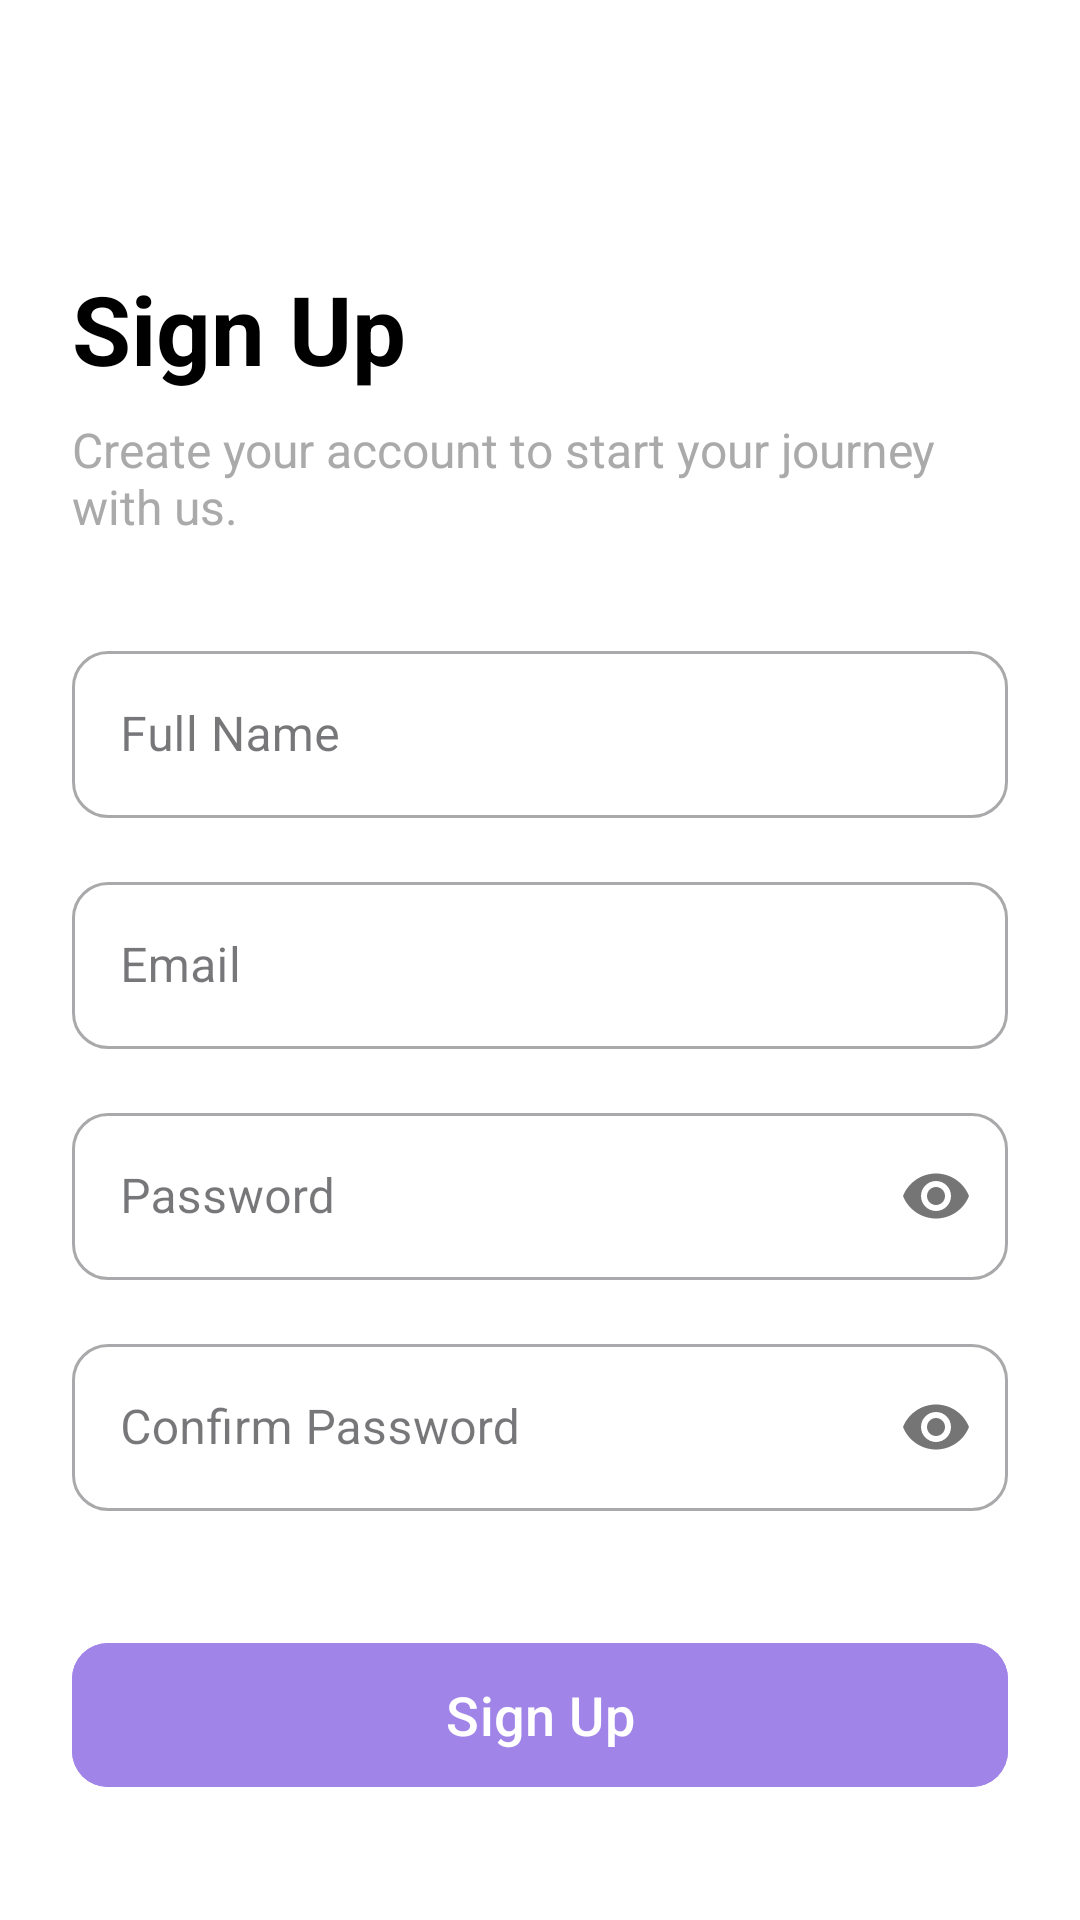

Write the Android layout XML for this screen, with the resource values it uses.
<!-- AndroidManifest.xml: application theme Theme.MedClickApp -->
<!-- res/layout/activity_sign_up.xml -->
<?xml version="1.0" encoding="utf-8"?>
<androidx.constraintlayout.widget.ConstraintLayout xmlns:android="http://schemas.android.com/apk/res/android"
    xmlns:app="http://schemas.android.com/apk/res-auto"
    xmlns:tools="http://schemas.android.com/tools"
    android:layout_width="match_parent"
    android:layout_height="match_parent"
    android:padding="24dp"
    android:background="@android:color/white"
    tools:context=".SignUpActivity">

    <TextView
        android:id="@+id/tv_title"
        android:layout_width="0dp"
        android:layout_height="wrap_content"
        android:text="Sign Up"
        android:textSize="32sp"
        android:textStyle="bold"
        android:textColor="@android:color/black"
        android:layout_marginTop="64dp"
        app:layout_constraintTop_toTopOf="parent"
        app:layout_constraintStart_toStartOf="parent"
        app:layout_constraintEnd_toEndOf="parent" />

    <TextView
        android:id="@+id/tv_subtitle"
        android:layout_width="0dp"
        android:layout_height="wrap_content"
        android:text="Create your account to start your journey with us."
        android:textSize="16sp"
        android:textColor="@android:color/darker_gray"
        android:layout_marginTop="8dp"
        app:layout_constraintTop_toBottomOf="@id/tv_title"
        app:layout_constraintStart_toStartOf="parent"
        app:layout_constraintEnd_toEndOf="parent" />

    
    <com.google.android.material.textfield.TextInputLayout
        android:id="@+id/til_full_name"
        style="@style/Widget.MaterialComponents.TextInputLayout.OutlinedBox"
        android:layout_width="0dp"
        android:layout_height="wrap_content"
        android:layout_marginTop="32dp"
        app:boxCornerRadiusBottomEnd="12dp"
        app:boxCornerRadiusBottomStart="12dp"
        app:boxCornerRadiusTopEnd="12dp"
        app:boxCornerRadiusTopStart="12dp"
        app:layout_constraintTop_toBottomOf="@id/tv_subtitle"
        app:layout_constraintStart_toStartOf="parent"
        app:layout_constraintEnd_toEndOf="parent">

        <com.google.android.material.textfield.TextInputEditText
            android:id="@+id/et_full_name"
            android:layout_width="match_parent"
            android:layout_height="wrap_content"
            android:hint="Full Name"
            android:inputType="textPersonName" />
    </com.google.android.material.textfield.TextInputLayout>

    
    <com.google.android.material.textfield.TextInputLayout
        android:id="@+id/til_email"
        style="@style/Widget.MaterialComponents.TextInputLayout.OutlinedBox"
        android:layout_width="0dp"
        android:layout_height="wrap_content"
        android:layout_marginTop="16dp"
        app:boxCornerRadiusBottomEnd="12dp"
        app:boxCornerRadiusBottomStart="12dp"
        app:boxCornerRadiusTopEnd="12dp"
        app:boxCornerRadiusTopStart="12dp"
        app:layout_constraintTop_toBottomOf="@id/til_full_name"
        app:layout_constraintStart_toStartOf="parent"
        app:layout_constraintEnd_toEndOf="parent">

        <com.google.android.material.textfield.TextInputEditText
            android:id="@+id/et_email"
            android:layout_width="match_parent"
            android:layout_height="wrap_content"
            android:hint="Email"
            android:inputType="textEmailAddress" />
    </com.google.android.material.textfield.TextInputLayout>

    
    <com.google.android.material.textfield.TextInputLayout
        android:id="@+id/til_password"
        style="@style/Widget.MaterialComponents.TextInputLayout.OutlinedBox"
        android:layout_width="0dp"
        android:layout_height="wrap_content"
        android:layout_marginTop="16dp"
        app:boxCornerRadiusBottomEnd="12dp"
        app:boxCornerRadiusBottomStart="12dp"
        app:boxCornerRadiusTopEnd="12dp"
        app:boxCornerRadiusTopStart="12dp"
        app:passwordToggleEnabled="true"
        app:layout_constraintTop_toBottomOf="@id/til_email"
        app:layout_constraintStart_toStartOf="parent"
        app:layout_constraintEnd_toEndOf="parent">

        <com.google.android.material.textfield.TextInputEditText
            android:id="@+id/et_password"
            android:layout_width="match_parent"
            android:layout_height="wrap_content"
            android:hint="Password"
            android:inputType="textPassword" />
    </com.google.android.material.textfield.TextInputLayout>

    
    <com.google.android.material.textfield.TextInputLayout
        android:id="@+id/til_confirm_password"
        style="@style/Widget.MaterialComponents.TextInputLayout.OutlinedBox"
        android:layout_width="0dp"
        android:layout_height="wrap_content"
        android:layout_marginTop="16dp"
        app:boxCornerRadiusBottomEnd="12dp"
        app:boxCornerRadiusBottomStart="12dp"
        app:boxCornerRadiusTopEnd="12dp"
        app:boxCornerRadiusTopStart="12dp"
        app:passwordToggleEnabled="true"
        app:layout_constraintTop_toBottomOf="@id/til_password"
        app:layout_constraintStart_toStartOf="parent"
        app:layout_constraintEnd_toEndOf="parent">

        <com.google.android.material.textfield.TextInputEditText
            android:id="@+id/et_confirm_password"
            android:layout_width="match_parent"
            android:layout_height="wrap_content"
            android:hint="Confirm Password"
            android:inputType="textPassword" />
    </com.google.android.material.textfield.TextInputLayout>


    
    <com.google.android.material.button.MaterialButton
        android:id="@+id/btn_sign_up"
        android:layout_width="0dp"
        android:layout_height="56dp"
        android:layout_marginTop="40dp"
        android:text="Sign Up"
        android:textAllCaps="false"
        android:textSize="18sp"
        android:textColor="@android:color/white"
        app:cornerRadius="12dp"
        android:backgroundTint="#A084E8"
        app:layout_constraintTop_toBottomOf="@id/til_confirm_password"
        app:layout_constraintStart_toStartOf="parent"
        app:layout_constraintEnd_toEndOf="parent" />

    
    <TextView
        android:id="@+id/tv_sign_in_link"
        android:layout_width="wrap_content"
        android:layout_height="wrap_content"
        android:text="Already have an account? Sign In"
        android:textColor="@android:color/black"
        android:paddingTop="32dp"
        android:layout_marginBottom="16dp"
        app:layout_constraintTop_toBottomOf="@id/btn_sign_up"
        app:layout_constraintStart_toStartOf="parent"
        app:layout_constraintEnd_toEndOf="parent" />

</androidx.constraintlayout.widget.ConstraintLayout>
<!-- resources referenced by this layout -->
<resources>
  <style name="Theme.MedClickApp" parent="Base.Theme.MedClickApp" />
  <style name="Base.Theme.MedClickApp" parent="Theme.Material3.DayNight.NoActionBar">
          
          
      </style>
</resources>
